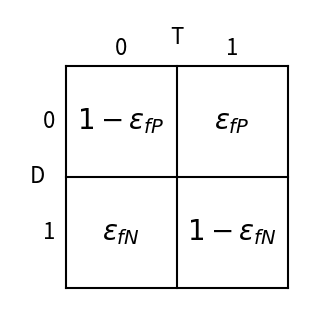

Source code (Python):
"""
A 2x2 Contingency Table
-----------------------
"""
from matplotlib import pyplot as plt

fig = plt.figure(figsize=(3, 3), facecolor='w')
ax = fig.add_axes((0, 0, 1, 1), xticks=[], yticks=[], frameon=False)

for i in [-1, 0, 1]:
    ax.plot([i, i], [-1, 1], '-k')
    ax.plot([-1, 1], [i, i], '-k')

kwds = dict(ha='center', va='center', size=16)

ax.text(-0.5, 1.15, '0', **kwds)
ax.text(0.5, 1.15, '1', **kwds)
ax.text(0, 1.25, 'T', **kwds)

ax.text(-1.15, 0.5, '0', **kwds)
ax.text(-1.15, -0.5, '1', **kwds)
ax.text(-1.25, 0, 'D', **kwds)

kwds['size'] = 20

ax.text(0.5, 0.5, '$\epsilon_{fP}$', **kwds)
ax.text(-0.5, 0.5, '$1 - \epsilon_{fP}$', **kwds)
ax.text(-0.5, -0.5, '$\epsilon_{fN}$', **kwds)
ax.text(0.5, -0.5, '$1 - \epsilon_{fN}$', **kwds)

ax.set_xlim(-1.5, 1.2)
ax.set_ylim(-1.2, 1.5)

plt.show()
